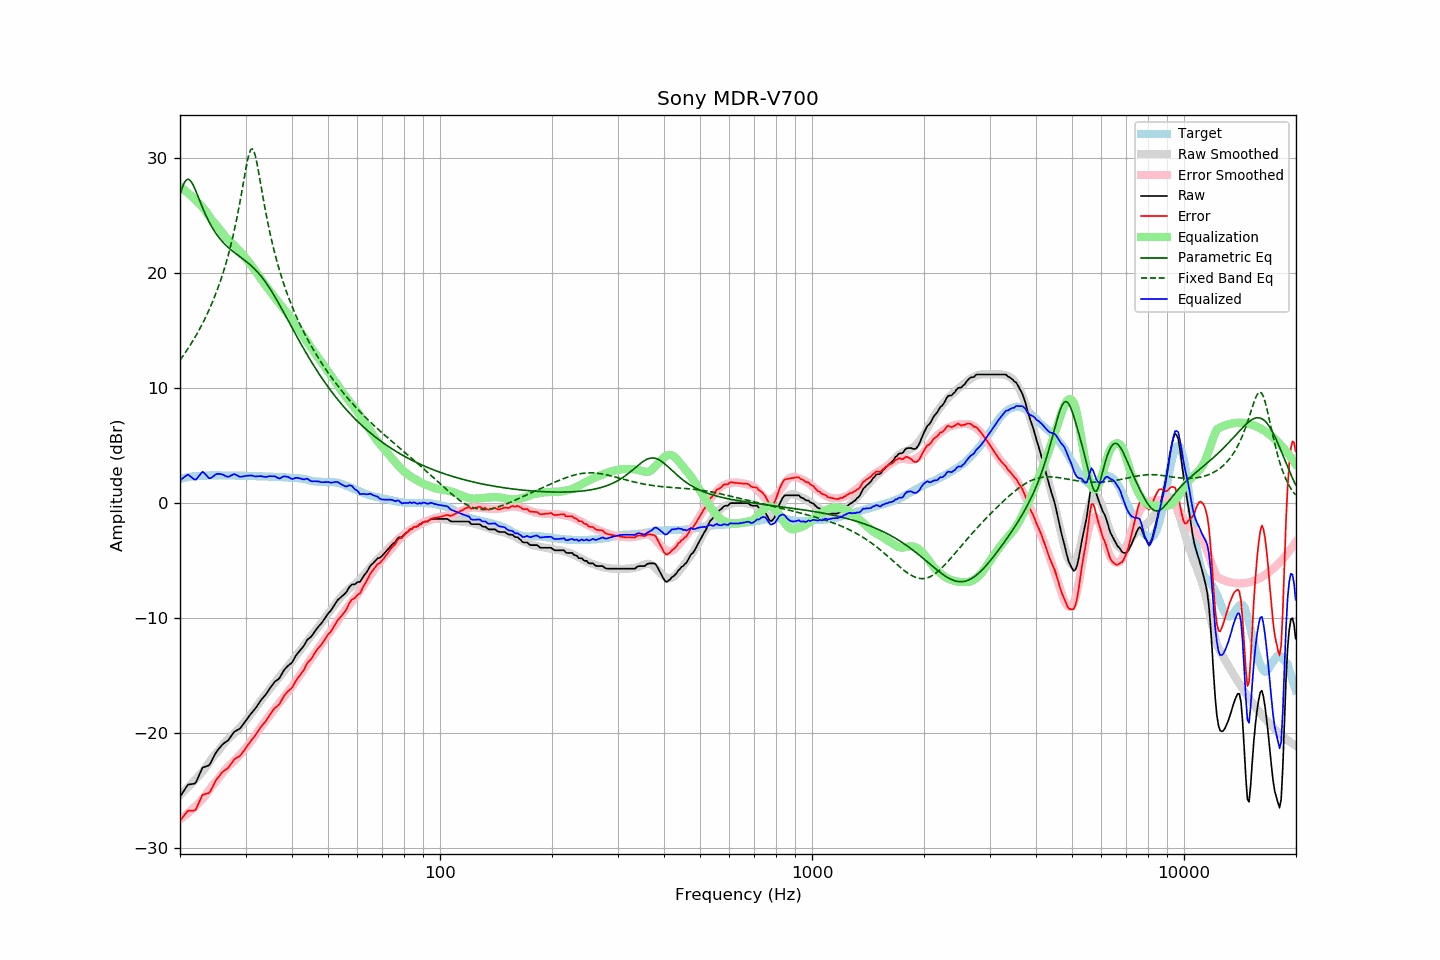

Data behind this chart, as committed beside it:
frequency, raw, error, smoothed, error_smoothed, equalization, parametric_eq, fixed_band_eq, equalized_raw, equalized_smoothed, target
20.00, -25.51, -27.60, -25.37, -27.48, 27.48, 26.80, 12.42, 1.97, 2.11, 2.09
20.20, -25.30, -27.43, -25.24, -27.38, 27.38, 27.25, 12.61, 2.08, 2.14, 2.13
20.40, -25.08, -27.24, -25.11, -27.27, 27.27, 27.62, 12.81, 2.19, 2.17, 2.16
20.61, -24.88, -27.07, -24.97, -27.17, 27.17, 27.90, 13.01, 2.29, 2.20, 2.19
20.81, -24.65, -26.88, -24.83, -27.05, 27.05, 28.08, 13.21, 2.40, 2.22, 2.23
21.02, -24.46, -26.73, -24.69, -26.93, 26.93, 28.13, 13.43, 2.47, 2.24, 2.27
21.23, -24.44, -26.72, -24.55, -26.81, 26.81, 28.08, 13.64, 2.37, 2.26, 2.28
21.44, -24.42, -26.72, -24.40, -26.68, 26.68, 27.92, 13.86, 2.26, 2.28, 2.30
21.66, -24.40, -26.72, -24.25, -26.55, 26.55, 27.69, 14.09, 2.15, 2.30, 2.32
21.87, -24.38, -26.71, -24.10, -26.42, 26.42, 27.39, 14.33, 2.04, 2.32, 2.33
22.09, -24.24, -26.58, -23.94, -26.28, 26.28, 27.06, 14.57, 2.04, 2.34, 2.34
22.31, -23.92, -26.26, -23.79, -26.14, 26.14, 26.72, 14.81, 2.22, 2.35, 2.34
22.54, -23.62, -25.97, -23.65, -26.01, 26.01, 26.36, 15.07, 2.39, 2.36, 2.35
22.76, -23.30, -25.66, -23.50, -25.86, 25.86, 26.01, 15.33, 2.56, 2.37, 2.36
22.99, -22.98, -25.34, -23.33, -25.71, 25.71, 25.67, 15.59, 2.73, 2.38, 2.36
23.22, -22.93, -25.30, -23.16, -25.54, 25.54, 25.34, 15.87, 2.61, 2.38, 2.37
23.45, -22.88, -25.26, -22.97, -25.36, 25.36, 25.03, 16.16, 2.47, 2.39, 2.38
23.69, -22.84, -25.23, -22.76, -25.16, 25.16, 24.73, 16.45, 2.31, 2.39, 2.39
23.92, -22.79, -25.19, -22.55, -24.95, 24.95, 24.45, 16.76, 2.16, 2.40, 2.40
24.16, -22.59, -25.00, -22.35, -24.75, 24.75, 24.19, 17.07, 2.16, 2.40, 2.41
24.40, -22.32, -24.74, -22.16, -24.56, 24.56, 23.95, 17.40, 2.25, 2.40, 2.42
24.65, -22.04, -24.46, -21.99, -24.40, 24.40, 23.72, 17.74, 2.35, 2.41, 2.41
24.89, -21.77, -24.18, -21.83, -24.24, 24.24, 23.50, 18.09, 2.47, 2.41, 2.41
25.14, -21.55, -23.96, -21.67, -24.08, 24.08, 23.30, 18.46, 2.53, 2.41, 2.41
25.39, -21.38, -23.79, -21.50, -23.92, 23.92, 23.11, 18.84, 2.54, 2.41, 2.41
25.65, -21.21, -23.62, -21.32, -23.73, 23.73, 22.94, 19.24, 2.52, 2.41, 2.41
25.91, -21.04, -23.43, -21.13, -23.54, 23.54, 22.77, 19.66, 2.50, 2.41, 2.39
26.16, -20.90, -23.30, -20.95, -23.35, 23.35, 22.62, 20.09, 2.45, 2.41, 2.40
26.43, -20.80, -23.20, -20.77, -23.18, 23.18, 22.47, 20.55, 2.37, 2.40, 2.40
26.69, -20.70, -23.10, -20.62, -23.02, 23.02, 22.34, 21.02, 2.32, 2.40, 2.40
26.96, -20.60, -23.00, -20.48, -22.88, 22.88, 22.21, 21.53, 2.28, 2.40, 2.40
27.23, -20.41, -22.82, -20.36, -22.75, 22.75, 22.08, 22.06, 2.34, 2.39, 2.40
27.50, -20.21, -22.61, -20.23, -22.62, 22.62, 21.97, 22.62, 2.41, 2.39, 2.40
27.77, -20.01, -22.40, -20.10, -22.50, 22.50, 21.85, 23.21, 2.49, 2.39, 2.39
28.05, -19.84, -22.23, -19.97, -22.36, 22.36, 21.74, 23.83, 2.52, 2.39, 2.39
28.33, -19.77, -22.14, -19.83, -22.21, 22.21, 21.64, 24.49, 2.44, 2.39, 2.37
28.62, -19.70, -22.08, -19.68, -22.07, 22.07, 21.53, 25.19, 2.36, 2.38, 2.38
28.90, -19.62, -22.00, -19.53, -21.92, 21.92, 21.43, 25.92, 2.29, 2.38, 2.38
29.19, -19.47, -21.84, -19.38, -21.76, 21.76, 21.33, 26.69, 2.28, 2.38, 2.37
29.48, -19.28, -21.66, -19.22, -21.59, 21.59, 21.22, 27.48, 2.31, 2.38, 2.38
29.78, -19.09, -21.47, -19.05, -21.43, 21.43, 21.12, 28.28, 2.33, 2.37, 2.38
30.08, -18.90, -21.28, -18.89, -21.25, 21.25, 21.01, 29.06, 2.36, 2.37, 2.38
30.38, -18.70, -21.07, -18.72, -21.08, 21.08, 20.90, 29.77, 2.38, 2.36, 2.36
30.68, -18.51, -20.87, -18.55, -20.90, 20.90, 20.78, 30.35, 2.39, 2.36, 2.36
30.99, -18.32, -20.68, -18.37, -20.72, 20.72, 20.66, 30.70, 2.40, 2.35, 2.35
31.30, -18.15, -20.51, -18.18, -20.53, 20.53, 20.53, 30.78, 2.38, 2.35, 2.35
31.61, -17.99, -20.34, -17.99, -20.33, 20.33, 20.40, 30.56, 2.34, 2.34, 2.35
31.93, -17.82, -20.16, -17.79, -20.13, 20.13, 20.26, 30.09, 2.31, 2.34, 2.33
32.24, -17.62, -19.94, -17.60, -19.93, 19.93, 20.11, 29.44, 2.32, 2.33, 2.32
32.57, -17.40, -19.73, -17.41, -19.74, 19.74, 19.95, 28.68, 2.33, 2.33, 2.32
32.89, -17.19, -19.51, -17.21, -19.54, 19.54, 19.78, 27.88, 2.34, 2.32, 2.32
33.22, -17.01, -19.33, -17.02, -19.34, 19.34, 19.61, 27.07, 2.33, 2.32, 2.32
33.55, -16.85, -19.16, -16.84, -19.15, 19.15, 19.43, 26.27, 2.30, 2.31, 2.31
33.89, -16.69, -19.00, -16.66, -18.97, 18.97, 19.24, 25.51, 2.27, 2.31, 2.31
34.23, -16.50, -18.81, -16.48, -18.78, 18.78, 19.04, 24.78, 2.28, 2.30, 2.31
34.57, -16.28, -18.58, -16.30, -18.60, 18.60, 18.83, 24.09, 2.32, 2.30, 2.30
34.92, -16.07, -18.37, -16.12, -18.41, 18.41, 18.62, 23.44, 2.34, 2.29, 2.29
35.27, -15.88, -18.18, -15.93, -18.22, 18.22, 18.39, 22.82, 2.34, 2.29, 2.29
35.62, -15.70, -17.98, -15.75, -18.03, 18.03, 18.17, 22.23, 2.33, 2.28, 2.28
35.97, -15.52, -17.79, -15.57, -17.85, 17.85, 17.93, 21.68, 2.33, 2.28, 2.27
... 635 more rows
